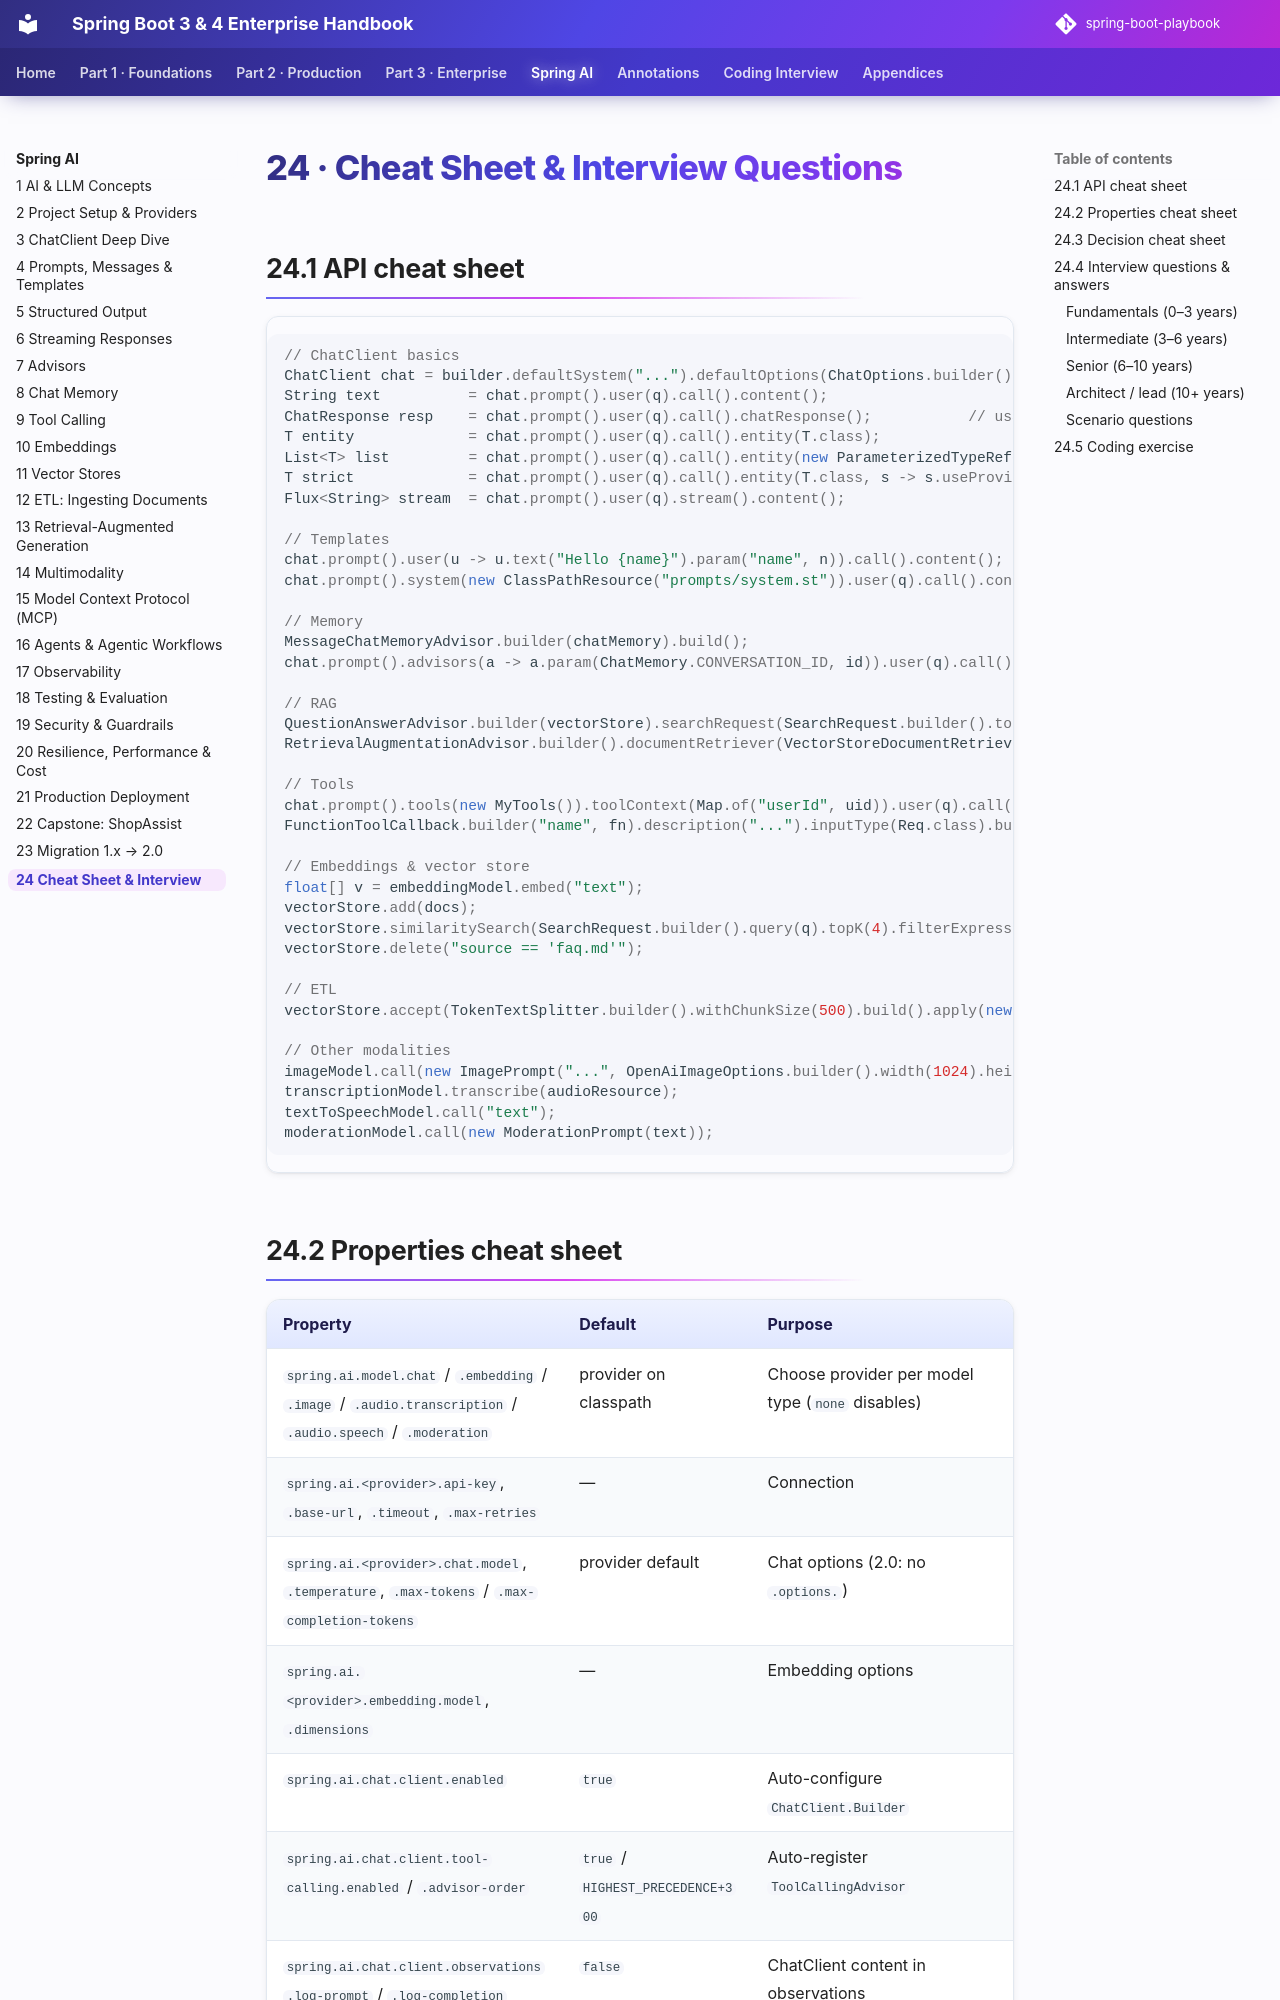

repository: khiruashish/spring-boot-playbook · page: spring-ai/24-cheat-sheet-interview/index.html · generator: mkdocs

# 24 · Cheat Sheet & Interview Questions

## 24.1 API cheat sheet

```java
// ChatClient basics
ChatClient chat = builder.defaultSystem("...").defaultOptions(ChatOptions.builder().temperature(0.2).maxTokens(600)).build();
String text          = chat.prompt().user(q).call().content();
ChatResponse resp    = chat.prompt().user(q).call().chatResponse();           // usage, finish reason
T entity             = chat.prompt().user(q).call().entity(T.class);
List<T> list         = chat.prompt().user(q).call().entity(new ParameterizedTypeReference<List<T>>() {});
T strict             = chat.prompt().user(q).call().entity(T.class, s -> s.useProviderStructuredOutput().validateSchema());
Flux<String> stream  = chat.prompt().user(q).stream().content();

// Templates
chat.prompt().user(u -> u.text("Hello {name}").param("name", n)).call().content();
chat.prompt().system(new ClassPathResource("prompts/system.st")).user(q).call().content();

// Memory
MessageChatMemoryAdvisor.builder(chatMemory).build();
chat.prompt().advisors(a -> a.param(ChatMemory.CONVERSATION_ID, id)).user(q).call().content();

// RAG
QuestionAnswerAdvisor.builder(vectorStore).searchRequest(SearchRequest.builder().topK(4).similarityThreshold(0.5).build()).build();
RetrievalAugmentationAdvisor.builder().documentRetriever(VectorStoreDocumentRetriever.builder().vectorStore(vs).build()).build();

// Tools
chat.prompt().tools(new MyTools()).toolContext(Map.of("userId", uid)).user(q).call().content();
FunctionToolCallback.builder("name", fn).description("...").inputType(Req.class).build();

// Embeddings & vector store
float[] v = embeddingModel.embed("text");
vectorStore.add(docs);
vectorStore.similaritySearch(SearchRequest.builder().query(q).topK(4).filterExpression("tenant == 'acme'").build());
vectorStore.delete("source == 'faq.md'");

// ETL
vectorStore.accept(TokenTextSplitter.builder().withChunkSize(500).build().apply(new TikaDocumentReader(resource).get()));

// Other modalities
imageModel.call(new ImagePrompt("...", OpenAiImageOptions.builder().width(1024).height(1024).build()));
transcriptionModel.transcribe(audioResource);
textToSpeechModel.call("text");
moderationModel.call(new ModerationPrompt(text));
```
